The GitHub repository Akshat-Aggarwal-200/Plant-Disease-Detection contains a labelled image folder "split" with 4 categories: apple apple scab, apple black rot, apple cedar apple rust, apple healthy. Examples follow, each with its label.

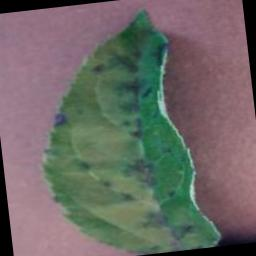
Label: apple apple scab

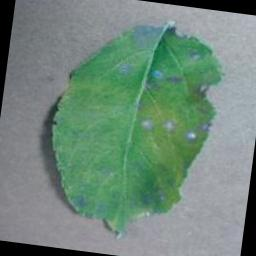
Label: apple cedar apple rust

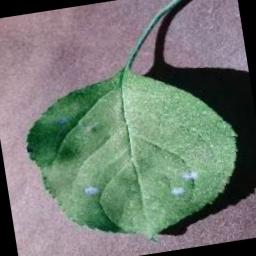
Label: apple black rot

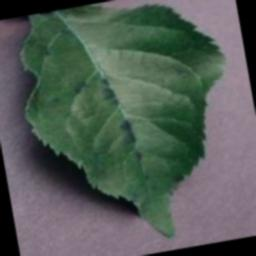
Label: apple apple scab

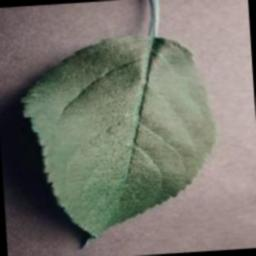
Label: apple healthy

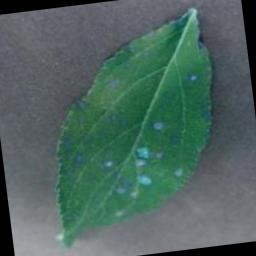
Label: apple cedar apple rust
